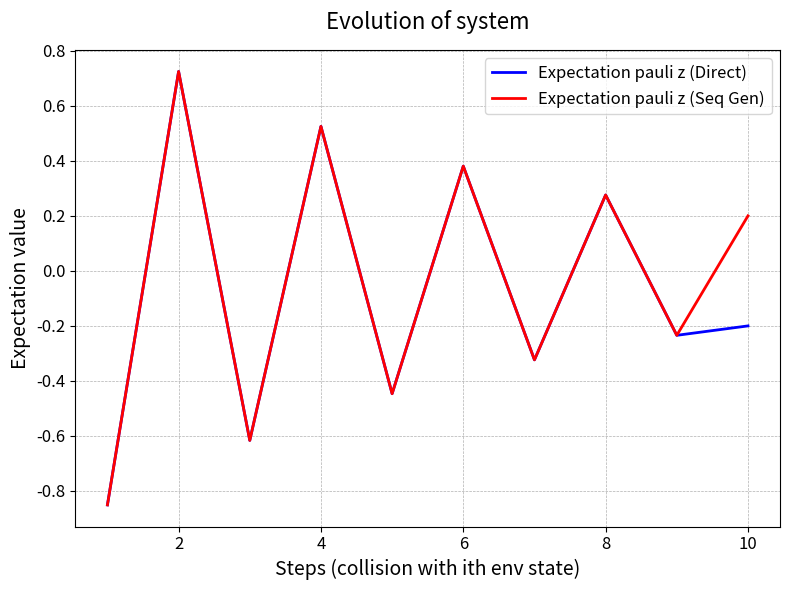

Generate this figure with matplotlib:
# -*- coding: utf-8 -*-
"""
Created on Mon Oct 28 17:02:59 2024

[redacted]
"""

import numpy as np
import matplotlib.pyplot as plt
import time

start = time.time()

a = np.array([0,0,1])
b1 = np.array([0,1,0])
b2 = np.array([1,0,0])

mapAB = np.array([[0,0,0], [1,0,0], [0,0,1],[0,1,0],[0,0,0],[0,0,0]])

def U_mkl(m,k,l,phi,theta):
    return (np.cos(theta)*np.outer(k,k)) + (np.cos(theta)*np.outer(l,l)) + (np.exp(1j*phi)*np.sin(theta)*np.outer(k,l)) - (np.exp(-1j*phi)*np.sin(theta)*np.outer(l,k)) + np.outer(m,m)

def partial_trace(rho, dims, axis=0):
    """
    Takes partial trace over the subsystem defined by 'axis'
    rho: a matrix
    dims: a list containing the dimension of each subsystem
    axis: the index of the subsytem to be traced out
    (We assume that each subsystem is square)
    """
    dims_ = np.array(dims)
    # Reshape the matrix into a tensor with the following shape:
    # [dim_0, dim_1, ..., dim_n, dim_0, dim_1, ..., dim_n]
    # Each subsystem gets one index for its row and another one for its column
    reshaped_rho = rho.reshape(np.concatenate((dims_, dims_), axis=None))

    # Move the subsystems to be traced towards the end
    reshaped_rho = np.moveaxis(reshaped_rho, axis, -1)
    reshaped_rho = np.moveaxis(reshaped_rho, len(dims)+axis-1, -1)

    # Trace over the very last row and column indices
    traced_out_rho = np.trace(reshaped_rho, axis1=-2, axis2=-1)

    # traced_out_rho is still in the shape of a tensor
    # Reshape back to a matrix
    dims_untraced = np.delete(dims_, axis)
    rho_dim = np.prod(dims_untraced)
    return traced_out_rho.reshape([rho_dim, rho_dim])

#pauli matrices
pauli_y = np.array([[0, -1j], [1j, 0]])
pauli_x = np.array([[0,1],[1,0]])
pauli_z = np.array([[1,0],[0,-1]])

#initial conditions
dt = 0.2
U = np.cos(dt)**2 * pauli_y - np.sin(dt)**2 * pauli_z
sys_state = np.array([1,0])
state_initial = np.kron(sys_state,a)
total_operator = np.kron(np.kron(U,np.eye(3)),U) #U x I(3) x U x I(2**i)
phi_init = 0
theta_init = np.pi/4
len_states = 10

#data
data1 = []
steps1 = np.arange(1,len_states+1,step=1)

#create states
for i in range(len_states):
    if i == 0:
        #generation
        U_i = np.kron(np.eye(2),U_mkl(b1,a,b2,phi_init,theta_init))
        mapAB_i = np.kron(np.eye(2),mapAB)
        state = np.matmul(mapAB_i,np.matmul(U_i,state_initial))
        #apply unitary on system and nth env state
        state = np.matmul(total_operator,state)
    elif i == len_states-1:
        U_i = np.kron(np.eye(2),np.kron(np.matmul(U_mkl(a,b1,b2,0,np.pi/2),U_mkl(b2, a, b1, 0, np.pi/2)),np.eye(2**i)))
        mapAB_i = np.kron(np.eye(2),np.kron(mapAB,np.eye(2**i)))
        state = np.matmul(mapAB_i,np.matmul(U_i,state))
        #apply
        total_operator_i = np.kron(total_operator,np.eye(2**i))
        state = np.matmul(total_operator_i,state)
    else:
        U_i = np.kron(np.eye(2),np.kron(U_mkl(b2,a,b1,0,np.pi/2),np.eye(2**i)))
        mapAB_i = np.kron(np.eye(2),np.kron(mapAB,np.eye(2**i)))
        state = np.matmul(mapAB_i,np.matmul(U_i,state))
        #apply
        total_operator_i = np.kron(total_operator,np.eye(2**i))
        state = np.matmul(total_operator_i,state)

    dens_op = np.outer(state,state)
    traced_out_rho = partial_trace(dens_op, [6,2**(i+1)]) #env
    sys = partial_trace(dens_op, [2,3*2**(i+1)],axis=1) #sys
    exp_sig = np.matrix.trace((np.matmul(sys,pauli_z)))
    data1.append(exp_sig.item())


#pauli matrices
pauli_y = np.array([[0, -1j], [1j, 0]])
pauli_x = np.array([[0,1],[1,0]])
pauli_z = np.array([[1,0],[0,-1]])

zs = np.array([0,1])
os = np.array([1,0])

def tp(state,N):
    temp = state
    for _ in range(N-1):
        state = np.kron(state,temp)
    return state

def partial_trace(rho, dims, axis=0):
    """
    Takes partial trace over the subsystem defined by 'axis'
    rho: a matrix
    dims: a list containing the dimension of each subsystem
    axis: the index of the subsytem to be traced out
    (We assume that each subsystem is square)
    """
    dims_ = np.array(dims)
    # Reshape the matrix into a tensor with the following shape:
    # [dim_0, dim_1, ..., dim_n, dim_0, dim_1, ..., dim_n]
    # Each subsystem gets one index for its row and another one for its column
    reshaped_rho = rho.reshape(np.concatenate((dims_, dims_), axis=None))

    # Move the subsystems to be traced towards the end
    reshaped_rho = np.moveaxis(reshaped_rho, axis, -1)
    reshaped_rho = np.moveaxis(reshaped_rho, len(dims)+axis-1, -1)

    # Trace over the very last row and column indices
    traced_out_rho = np.trace(reshaped_rho, axis1=-2, axis2=-1)

    # traced_out_rho is still in the shape of a tensor
    # Reshape back to a matrix
    dims_untraced = np.delete(dims_, axis)
    rho_dim = np.prod(dims_untraced)
    return traced_out_rho.reshape([rho_dim, rho_dim])

dt = 0.2
zs_10 = tp(zs,10)
os_10 = tp(os,10)

GHZ = 1/(np.sqrt(2)) * (zs_10 - os_10)

total = np.kron(os,GHZ)
U = np.cos(dt)**2 * pauli_y - np.sin(dt)**2 * pauli_z

data = []
steps = np.arange(1,11,step=1)

for i in range(10):

    if i == 0:
        U_i = np.kron(np.kron(U,U),np.eye(2**9))
        state = np.matmul(U_i,total)
    elif i == 9:
        U_i = np.kron(np.eye(2**9),np.kron(U,U))
        state = np.matmul(U_i,state)
    else:
        U_i = np.kron(U,np.kron(np.eye(2**i),np.kron(U,np.eye(2**(9-i)))))
        state = np.matmul(U_i,state)

    dens_op = np.outer(state,state)
    sys = partial_trace(dens_op, [2,2**(10)],axis=1) #sys
    exp_sig = np.matrix.trace((np.matmul(sys,pauli_z)))
    data.append(exp_sig.item())

end = time.time()
print(end - start)

# Create the figure and axis objects
fig, ax = plt.subplots(figsize=(8, 6))

# Plot the data
ax.plot(steps, data, label="Expectation pauli z (Direct)", color="blue", linewidth=2)
ax.plot(steps1, data1, label="Expectation pauli z (Seq Gen)", color="red", linewidth=2)


# Add title and labels with proper font size
ax.set_title("Evolution of system", fontsize=16, pad=15)
ax.set_xlabel("Steps (collision with ith env state)", fontsize=14)
ax.set_ylabel("Expectation value", fontsize=14)

# Add a grid for better readability
ax.grid(True, which='both', linestyle='--', linewidth=0.5)

# Add a legend with a frame
ax.legend(loc='upper right', fontsize=12, frameon=True)

# Increase the ticks font size for better visibility
ax.tick_params(axis='both', which='major', labelsize=12)

# Set tighter layout for padding
plt.tight_layout()

plt.savefig("Comparison_seq_gen_vs_direct.jpg",dpi=200)
# Show the plot
plt.show()